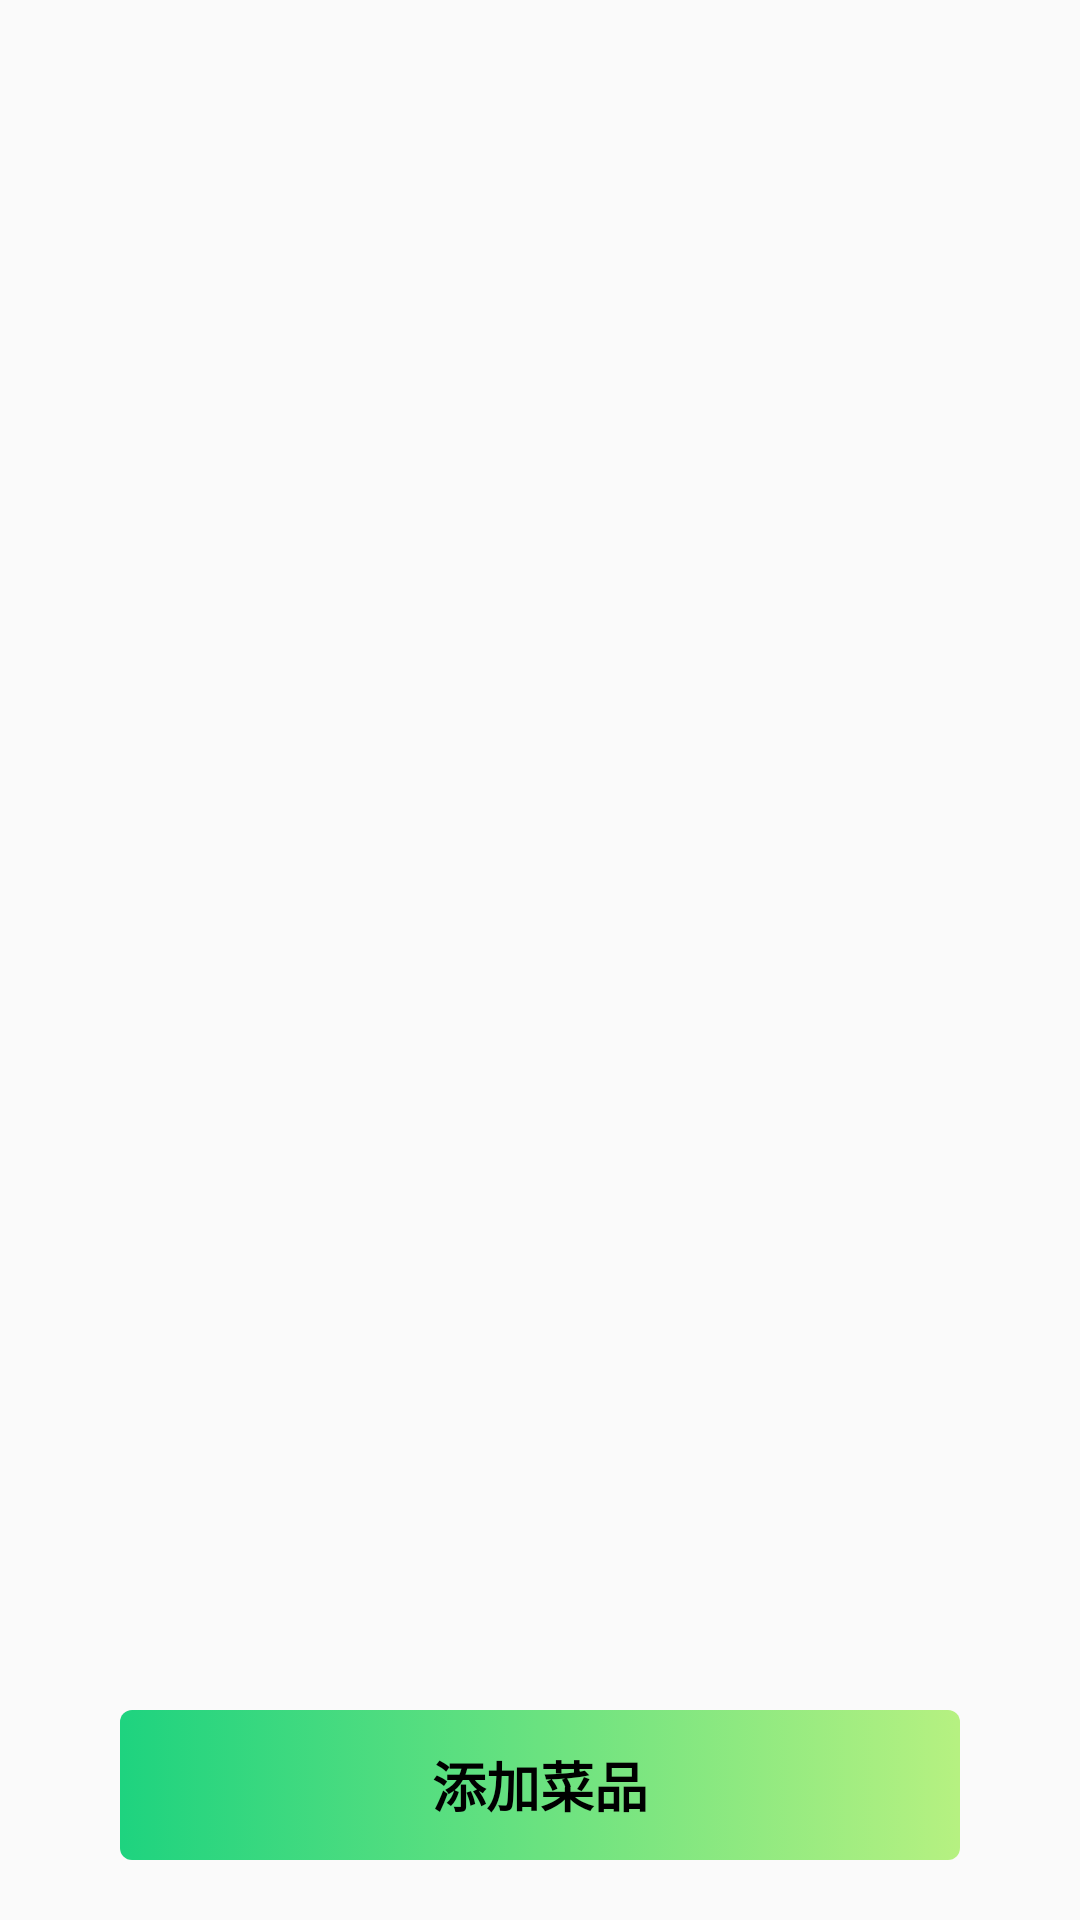

Produce the Android XML layout that renders to this screen, including the resource entries it uses.
<!-- AndroidManifest.xml: application theme Theme.Restaurant -->
<!-- res/layout/fragment_week_product.xml -->
<?xml version="1.0" encoding="utf-8"?>
<androidx.constraintlayout.widget.ConstraintLayout xmlns:android="http://schemas.android.com/apk/res/android"
    xmlns:app="http://schemas.android.com/apk/res-auto"
    xmlns:tools="http://schemas.android.com/tools"
    android:layout_width="match_parent"
    android:layout_height="match_parent">

    <androidx.recyclerview.widget.RecyclerView
        android:id="@+id/recyclerView"
        android:layout_width="0dp"
        android:layout_height="0dp"
        android:layout_marginBottom="@dimen/dp_20"
        app:layout_constraintBottom_toTopOf="@+id/tv_add_product"
        app:layout_constraintEnd_toEndOf="parent"
        app:layout_constraintStart_toStartOf="parent"
        app:layout_constraintTop_toTopOf="parent" />


    <TextView
        android:id="@+id/tv_add_product"
        android:layout_width="0dp"
        android:layout_height="50dp"
        android:layout_marginStart="@dimen/dp_40"
        android:layout_marginEnd="@dimen/dp_40"
        android:layout_marginBottom="@dimen/dp_20"
        android:background="@drawable/theme_button_selector"
        android:gravity="center"
        android:text="@string/add_product"
        android:textColor="@color/black"
        android:textSize="@dimen/sp_18"
        android:textStyle="bold"
        app:layout_constraintBottom_toBottomOf="parent"
        app:layout_constraintEnd_toEndOf="parent"
        app:layout_constraintStart_toStartOf="parent" />
</androidx.constraintlayout.widget.ConstraintLayout>
<!-- resources referenced by this layout -->
<resources>
  <color name="black">#FF000000</color>
  <dimen name="dp_20">20dp</dimen>
  <dimen name="dp_40">40dp</dimen>
  <dimen name="sp_18">18sp</dimen>
  <!-- drawable theme_button_selector (drawable) -->
  <?xml version="1.0" encoding="utf-8"?>
  <selector xmlns:android="http://schemas.android.com/apk/res/android">
  
      <item android:state_enabled="false">
          <shape>
              <gradient android:startColor="#801ED37F" android:endColor="#80B6F181"/>
              <corners android:radius="@dimen/dp_4"/>
          </shape>
      </item>
  
      <item android:state_pressed="true">
          <shape>
              <gradient android:startColor="#991ED37F" android:endColor="#99B6F181"/>
              <corners android:radius="@dimen/dp_4"/>
          </shape>
      </item>
  
  
      <item>
          <shape>
              <gradient android:startColor="#1ED37F" android:endColor="#B6F181"/>
              <corners android:radius="@dimen/dp_4"/>
          </shape>
      </item>
  </selector>
  <string name="add_product">添加菜品</string>
  <style name="Theme.Restaurant" parent="Theme.AppCompat.Light.NoActionBar" />
  <dimen name="dp_4">4dp</dimen>
</resources>
